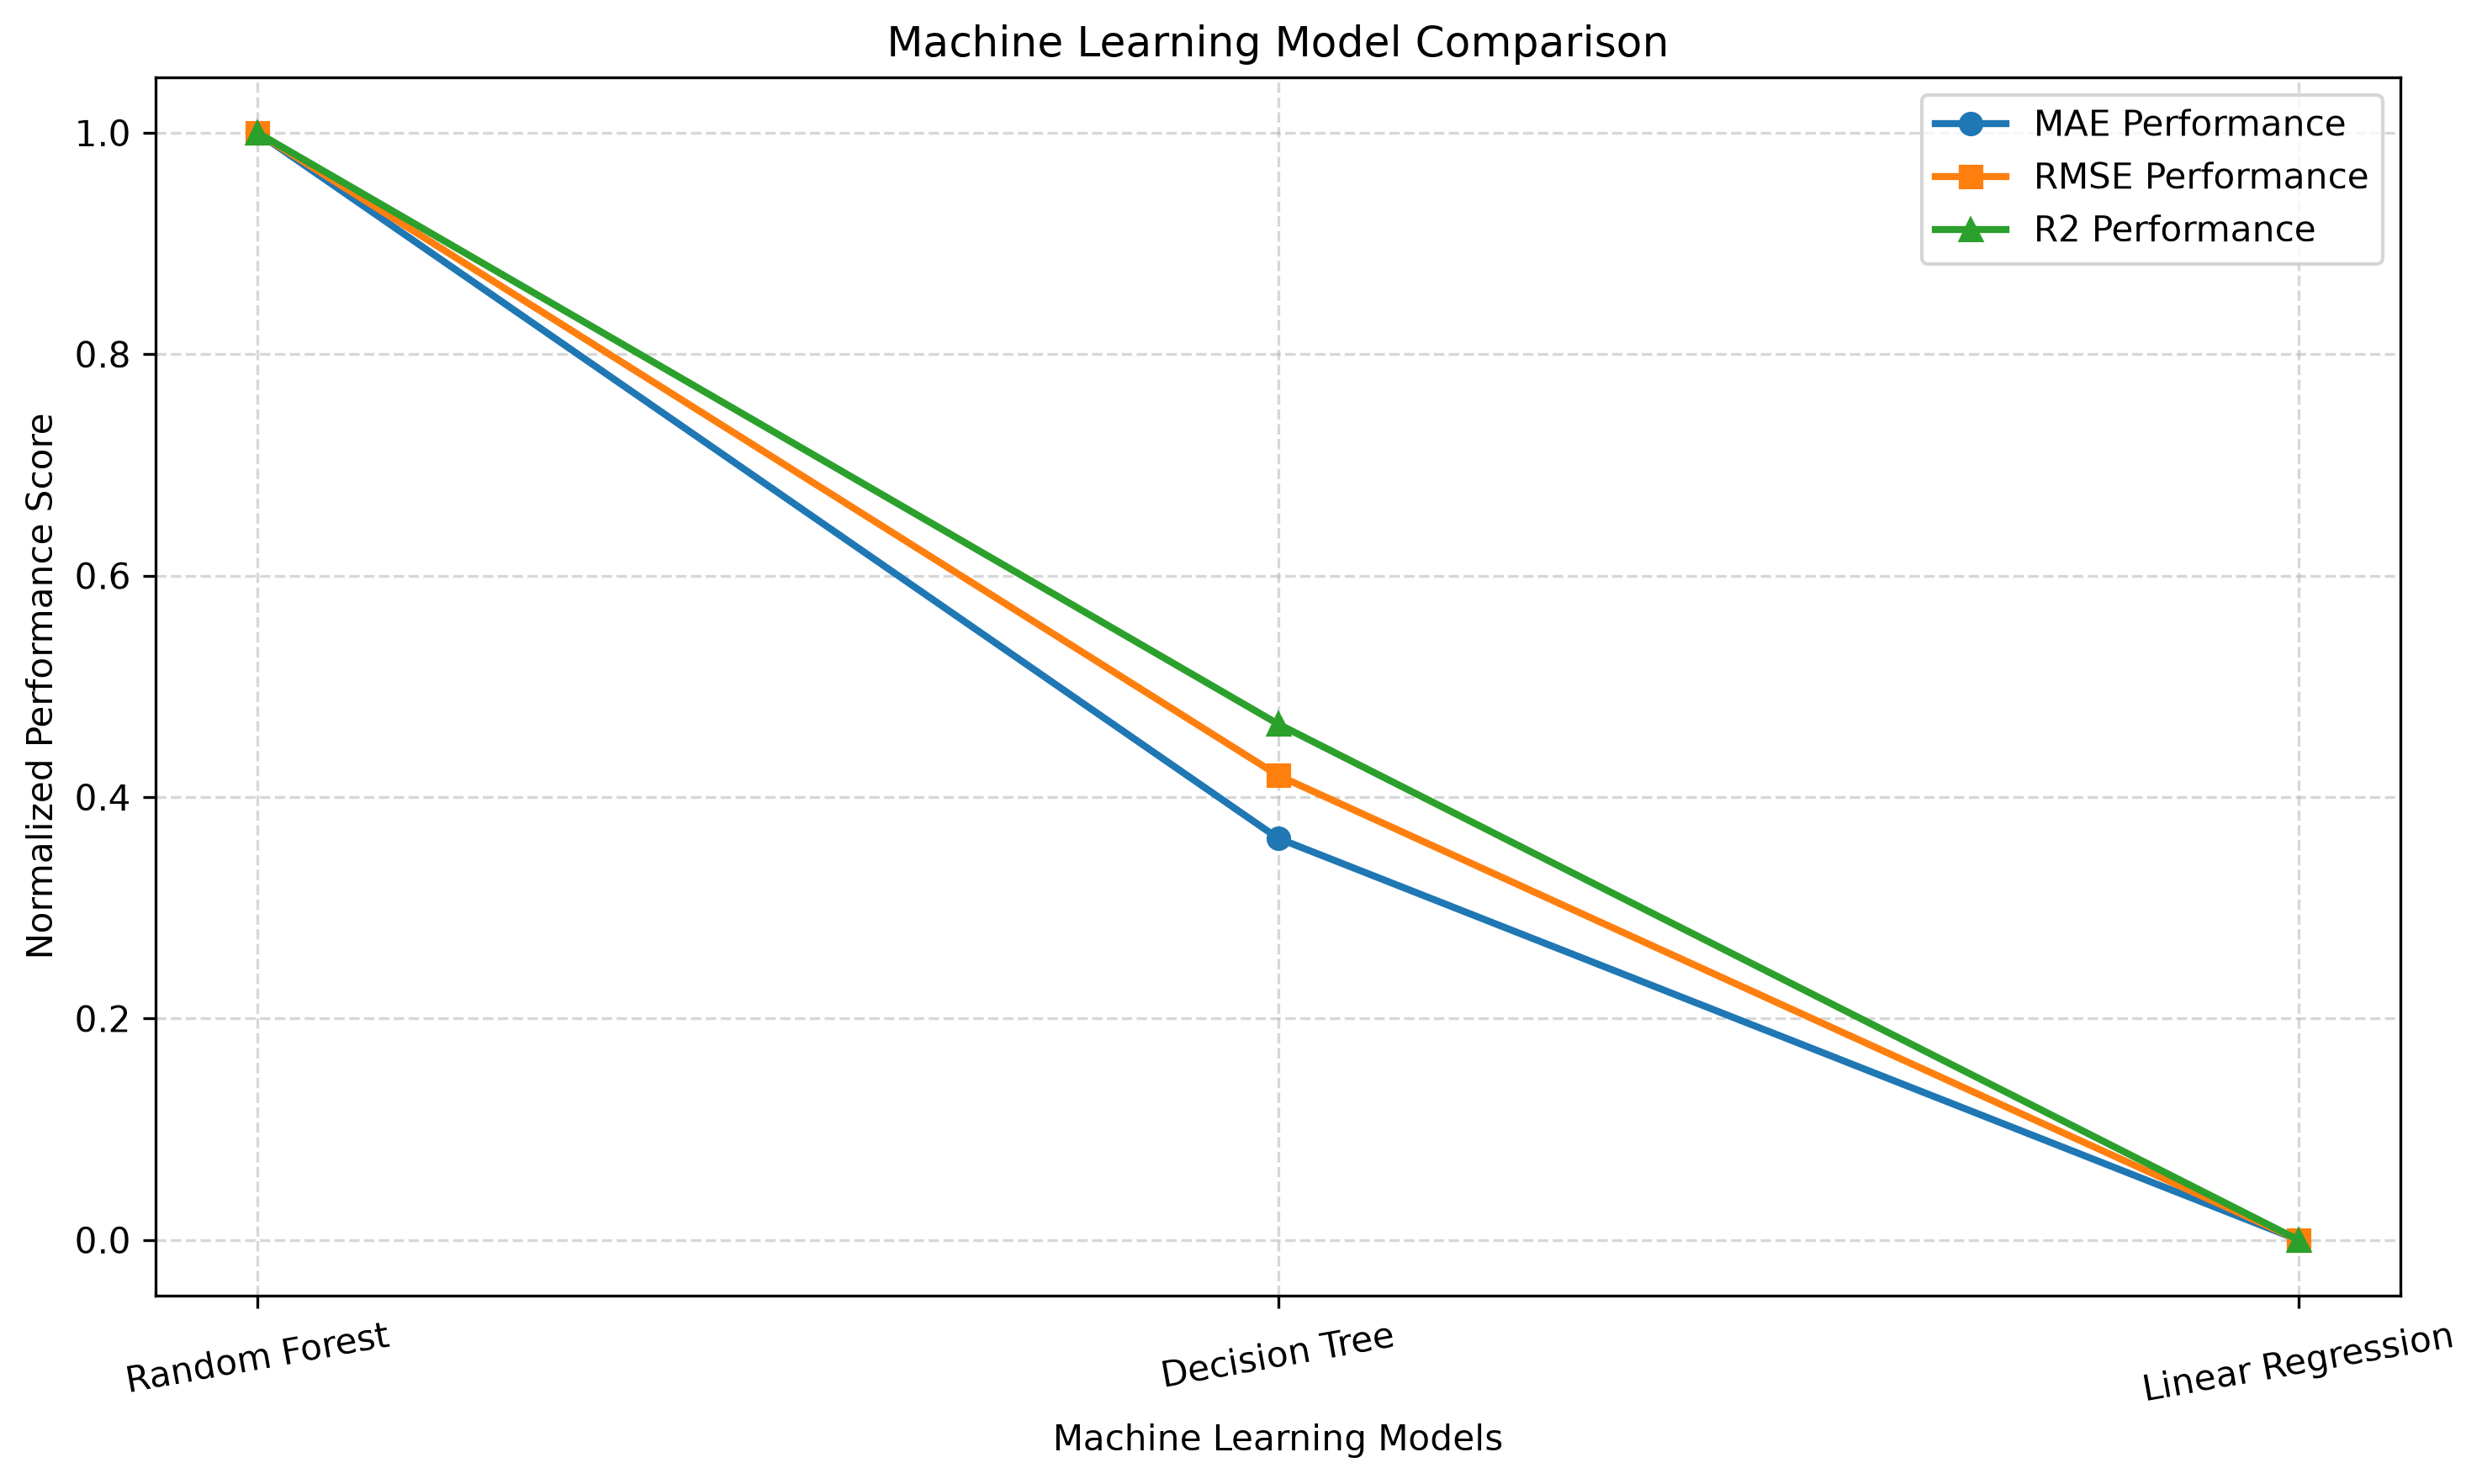

The script that saved this image:
from pathlib import Path
import joblib
import numpy as np
import pandas as pd
import matplotlib.pyplot as plt

from sklearn.model_selection import train_test_split
from sklearn.preprocessing import StandardScaler, OneHotEncoder
from sklearn.compose import ColumnTransformer
from sklearn.pipeline import Pipeline

from sklearn.linear_model import LinearRegression
from sklearn.tree import DecisionTreeRegressor
from sklearn.ensemble import RandomForestRegressor

from sklearn.metrics import mean_absolute_error, mean_squared_error, r2_score


PROJECT_DIR = Path(__file__).resolve().parent

DATA_PATH = (
    PROJECT_DIR / "Data" / "Raw" /
    "HousePricePredictionIndore.csv"
)

MODEL_DIR = PROJECT_DIR / "Models"
MODEL_DIR.mkdir(exist_ok=True)

data = pd.read_csv(DATA_PATH)

X = data.drop("Price", axis=1)
y = data["Price"]

num_cols = [
    "Area",
    "BHK",
    "Floor",
    "Balconies",
    "Property Age"
]

cat_cols = [
    "Location",
    "Parking",
    "Near Market",
    "Main Road",
    "Furnishing"
]

X_train, X_test, y_train, y_test = train_test_split(
    X,
    y,
    test_size=0.2,
    random_state=42
)

preprocessor = ColumnTransformer(
    transformers=[
        ("num", StandardScaler(), num_cols),
        (
            "cat",
            OneHotEncoder(handle_unknown="ignore"),
            cat_cols
        )
    ]
)

models = {
    "Linear Regression": LinearRegression(),

    "Decision Tree": DecisionTreeRegressor(
        random_state=42
    ),

    "Random Forest": RandomForestRegressor(
        n_estimators=200,
        random_state=42,
        n_jobs=-1
    )
}

results = []
trained_models = {}

for name, algorithm in models.items():

    pipeline = Pipeline([
        ("preprocessor", preprocessor),
        ("regressor", algorithm)
    ])

    pipeline.fit(X_train, y_train)

    predictions = pipeline.predict(X_test)

    mae = mean_absolute_error(y_test, predictions)

    rmse = np.sqrt(
        mean_squared_error(y_test, predictions)
    )

    r2 = r2_score(y_test, predictions)

    results.append({
        "Model": name,
        "MAE": mae,
        "RMSE": rmse,
        "R2 Score": r2
    })

    trained_models[name] = pipeline

    print(f"\n{name}")
    print("MAE:", round(mae, 4))
    print("RMSE:", round(rmse, 4))
    print("R2 Score:", round(r2, 4))


comparison_df = pd.DataFrame(results)

comparison_df = comparison_df.sort_values(
    by="RMSE",
    ascending=True
).reset_index(drop=True)

print("\nMODEL COMPARISON")
print(comparison_df.to_string(index=False))

comparison_df.to_csv(
    PROJECT_DIR / "model_comparison_results.csv",
    index=False
)

best_model_name = comparison_df.iloc[0]["Model"]

best_model = trained_models[best_model_name]

joblib.dump(
    best_model,
    MODEL_DIR / "best_model.pkl"
)

print("\nBest Model:", best_model_name)
print("Best model saved successfully!")

graph_df = comparison_df.set_index("Model")

for metric in ["MAE", "RMSE"]:
    minimum = graph_df[metric].min()
    maximum = graph_df[metric].max()

    if maximum == minimum:
        graph_df[metric + " Score"] = 1.0
    else:
        graph_df[metric + " Score"] = (
            maximum - graph_df[metric]
        ) / (maximum - minimum)

minimum = graph_df["R2 Score"].min()
maximum = graph_df["R2 Score"].max()

if maximum == minimum:
    graph_df["R2 Performance"] = 1.0
else:
    graph_df["R2 Performance"] = (
        graph_df["R2 Score"] - minimum
    ) / (maximum - minimum)

plt.figure(figsize=(10, 6))

x = np.arange(len(graph_df))

plt.plot(
    x,
    graph_df["MAE Score"],
    marker="o",
    linewidth=2,
    label="MAE Performance"
)

plt.plot(
    x,
    graph_df["RMSE Score"],
    marker="s",
    linewidth=2,
    label="RMSE Performance"
)

plt.plot(
    x,
    graph_df["R2 Performance"],
    marker="^",
    linewidth=2,
    label="R2 Performance"
)

plt.xticks(
    x,
    graph_df.index,
    rotation=10
)

plt.ylim(-0.05, 1.05)

plt.xlabel("Machine Learning Models")
plt.ylabel("Normalized Performance Score")

plt.title("Machine Learning Model Comparison")

plt.legend()
plt.grid(True, linestyle="--", alpha=0.5)

plt.tight_layout()

plt.savefig(
    PROJECT_DIR / "model_comparison.png",
    dpi=300,
    bbox_inches="tight"
)

plt.show()

print("\nComparison graph saved successfully!")
print("All tasks completed!")
